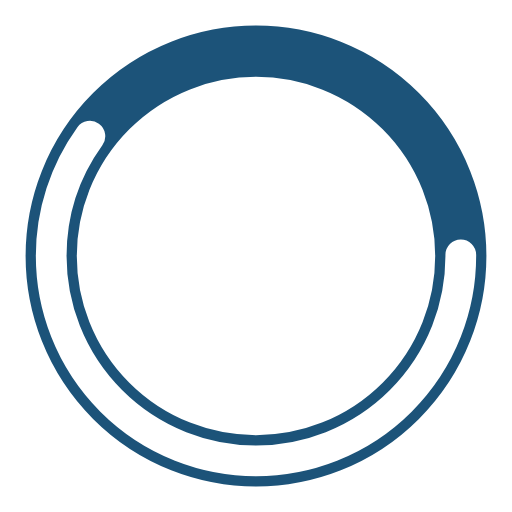
t = 0.00 s
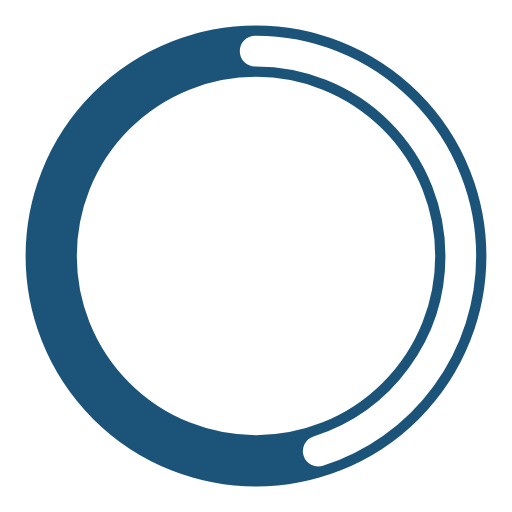
t = 0.25 s
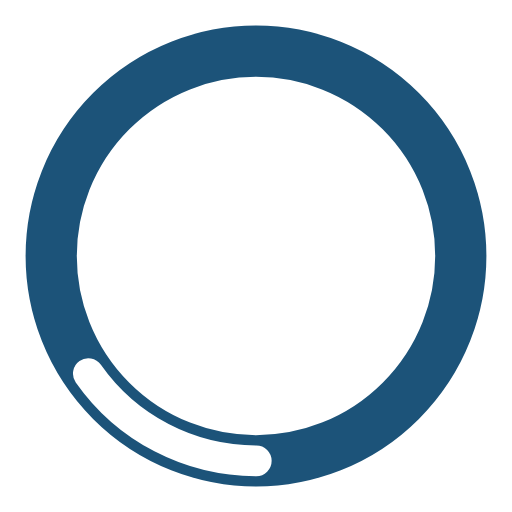
t = 0.75 s
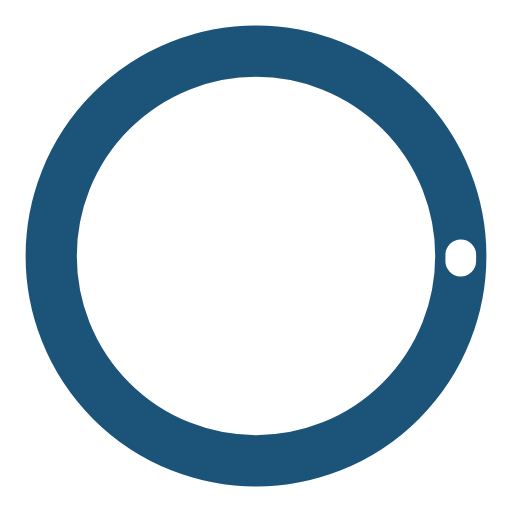
t = 1.00 s
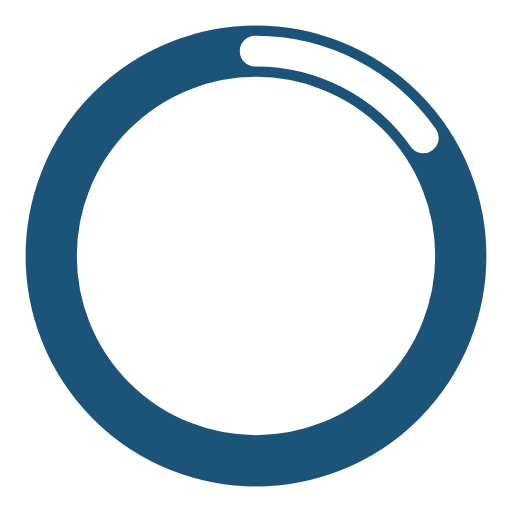
t = 1.25 s
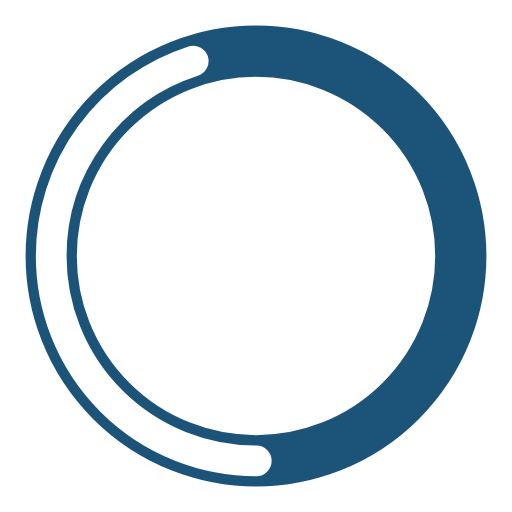
t = 1.75 s

The animated SVG that drew these frames (rendered in a browser with its animation timeline set to each time). Animation: 2 SMIL elements (animate=2); one cycle of 2.00 s, repeats indefinitely.

<?xml version="1.0" encoding="utf-8"?><svg width='50px' height='50px' xmlns="http://www.w3.org/2000/svg" viewBox="0 0 100 100" preserveAspectRatio="xMidYMid" class="uil-ring-alt"><rect x="0" y="0" width="100" height="100" fill="none" class="bk"></rect><circle cx="50" cy="50" r="40" stroke="#1c5379" fill="none" stroke-width="10" stroke-linecap="round"></circle><circle cx="50" cy="50" r="40" stroke="#ffffff" fill="none" stroke-width="6" stroke-linecap="round"><animate attributeName="stroke-dashoffset" dur="2s" repeatCount="indefinite" from="0" to="502"></animate><animate attributeName="stroke-dasharray" dur="2s" repeatCount="indefinite" values="150.6 100.4;1 250;150.6 100.4"></animate></circle></svg>